Photos from the image-classification dataset "split" in the GitHub repository Jeyaditya/1000406_Jeyaditya_AIY2_Machine_learning_Fall_detector_FA2. Its 5 classes are: fall, normal, sitting, standing, walking.

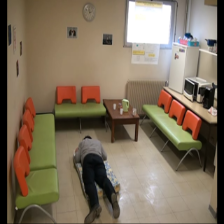
Label: fall

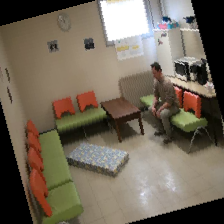
Label: sitting

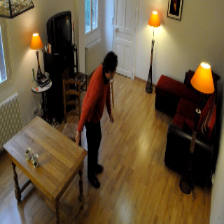
Label: normal

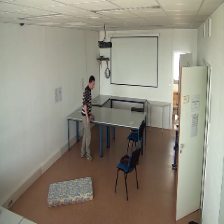
Label: standing

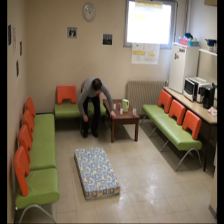
Label: walking

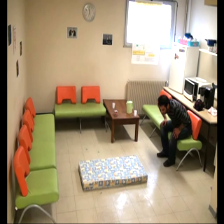
Label: sitting
